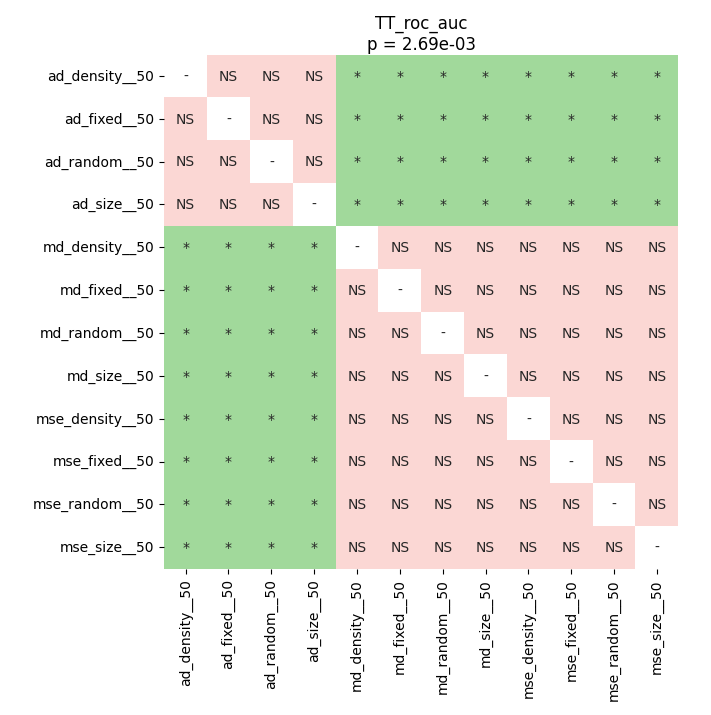

Source data for this figure (header and first rows):
	ad_density__50	ad_fixed__50	ad_random__50	ad_size__50	md_density__50	md_fixed__50	md_random__50	md_size__50	mse_density__50	mse_fixed__50	mse_random__50	mse_size__50
ad_density__50	1.0	0.5606	1.0	1.0	0.03625	0.03625	0.03625	0.03625	0.04412	0.04412	0.04412	0.04412
ad_fixed__50	0.5606	1.0	0.5606	0.5606	0.03625	0.03625	0.03625	0.03625	0.02769	0.02769	0.02769	0.02769
ad_random__50	1.0	0.5606	1.0	1.0	0.03625	0.03625	0.03625	0.03625	0.04412	0.04412	0.04412	0.04412
ad_size__50	1.0	0.5606	1.0	1.0	0.03625	0.03625	0.03625	0.03625	0.04412	0.04412	0.04412	0.04412
md_density__50	0.03625	0.03625	0.03625	0.03625	1.0	1.0	1.0	1.0	0.3774	0.3774	0.3774	0.3774
md_fixed__50	0.03625	0.03625	0.03625	0.03625	1.0	1.0	0.8888	0.7862	0.3774	0.3774	0.3774	0.3774
md_random__50	0.03625	0.03625	0.03625	0.03625	1.0	0.8888	1.0	1.0	0.3774	0.3774	0.3774	0.3774
md_size__50	0.03625	0.03625	0.03625	0.03625	1.0	0.7862	1.0	1.0	0.3774	0.3774	0.3774	0.3774
mse_density__50	0.04412	0.02769	0.04412	0.04412	0.3774	0.3774	0.3774	0.3774	1.0	1.0	1.0	0.7862
mse_fixed__50	0.04412	0.02769	0.04412	0.04412	0.3774	0.3774	0.3774	0.3774	1.0	1.0	0.7862	0.7862
mse_random__50	0.04412	0.02769	0.04412	0.04412	0.3774	0.3774	0.3774	0.3774	1.0	0.7862	1.0	0.7862
mse_size__50	0.04412	0.02769	0.04412	0.04412	0.3774	0.3774	0.3774	0.3774	0.7862	0.7862	0.7862	1.0
